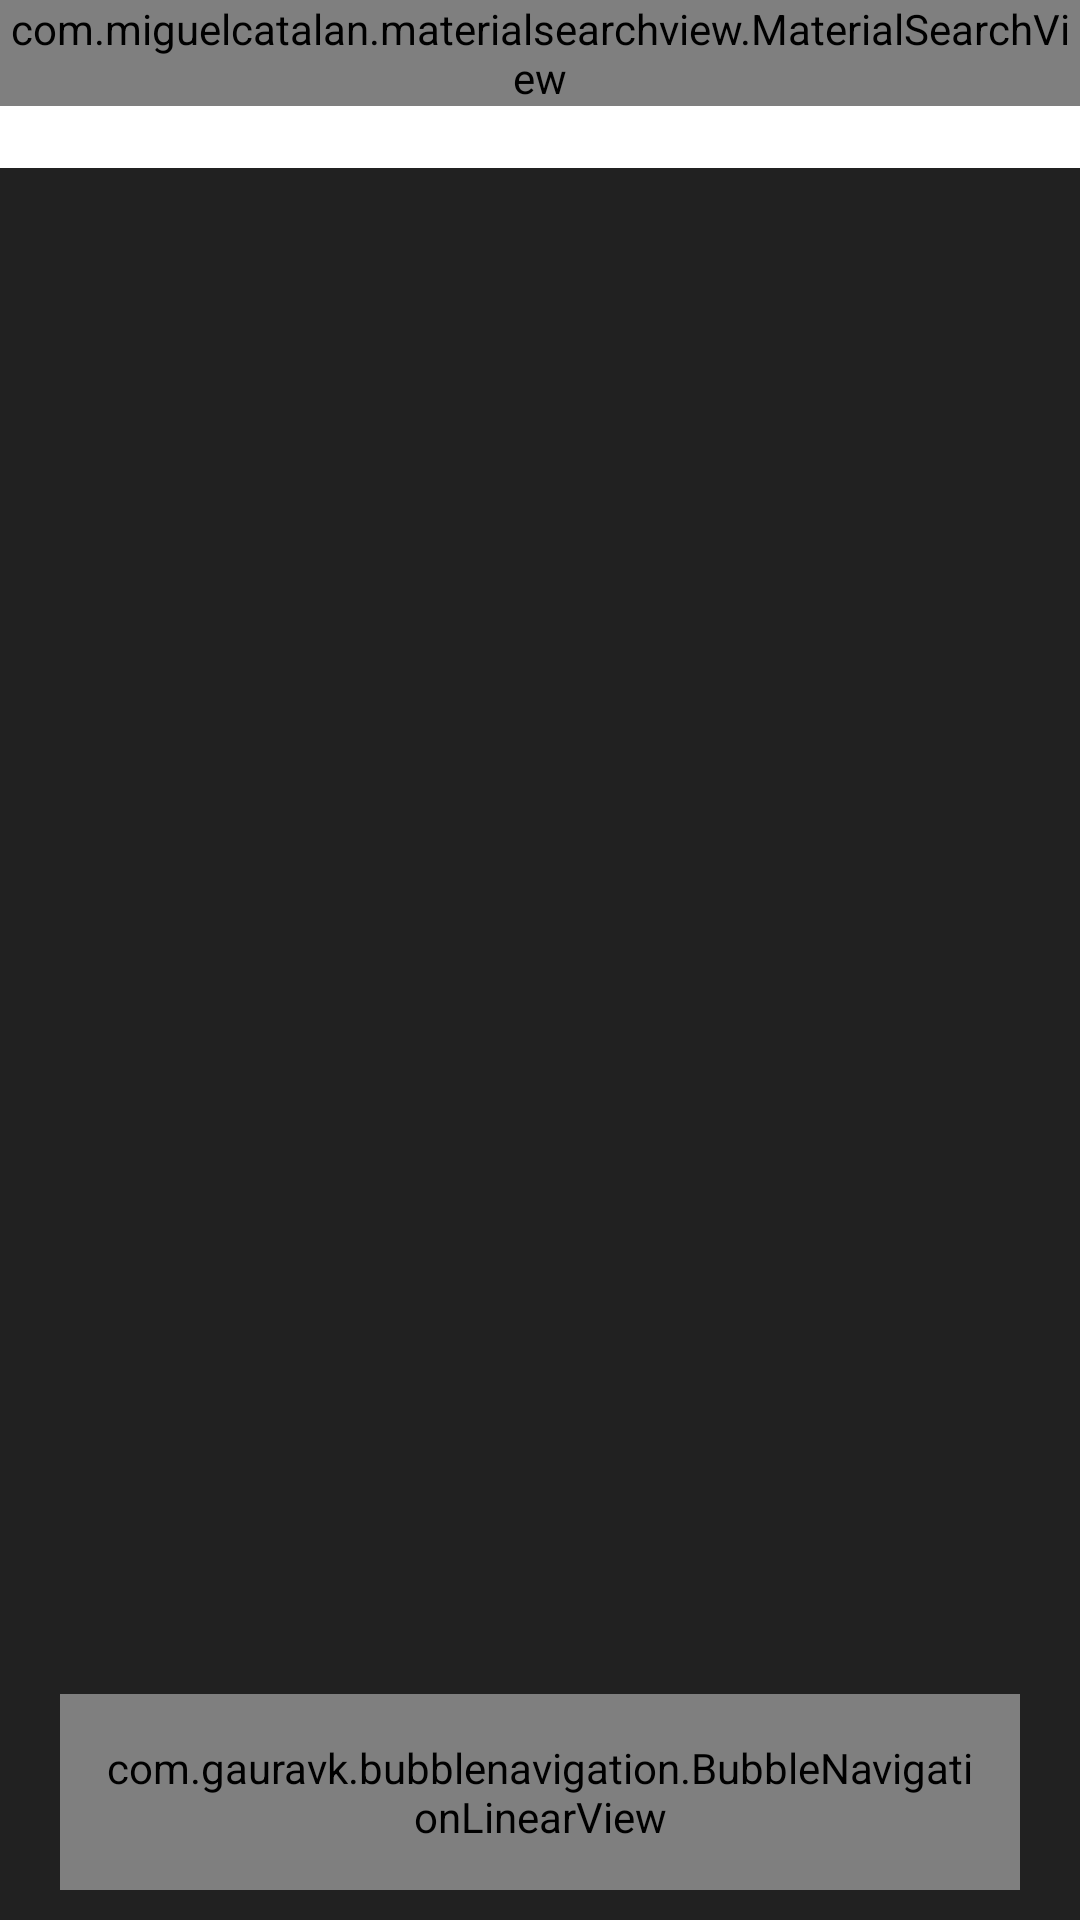

Android layout source for this screen:
<!-- AndroidManifest.xml: application theme Theme.Tmdb -->
<!-- res/layout/activity_home.xml -->
<?xml version="1.0" encoding="utf-8"?>
<androidx.constraintlayout.widget.ConstraintLayout xmlns:android="http://schemas.android.com/apk/res/android"
    xmlns:app="http://schemas.android.com/apk/res-auto"
    xmlns:tools="http://schemas.android.com/tools"
    android:layout_width="match_parent"
    android:layout_height="match_parent"
    android:background="@color/primaryColor"
    tools:context=".home.HomeActivity">

    <FrameLayout
        android:id="@+id/frameContainer"
        android:layout_width="match_parent"
        android:layout_height="0dp"
        app:layout_constraintBottom_toTopOf="@id/bottomNavigationContainer"
        app:layout_constraintEnd_toEndOf="parent"
        app:layout_constraintStart_toStartOf="parent"
        app:layout_constraintTop_toTopOf="parent" />

    <com.gauravk.bubblenavigation.BubbleNavigationLinearView
        android:id="@+id/bottomNavigationContainer"
        android:layout_width="match_parent"
        android:layout_height="wrap_content"
        android:layout_marginStart="20dp"
        android:layout_marginLeft="20dp"
        android:layout_marginEnd="20dp"
        android:layout_marginRight="20dp"
        android:layout_marginBottom="10dp"
        android:background="@drawable/rounded_menu"
        android:padding="15dp"
        app:layout_constraintBottom_toBottomOf="parent"
        app:layout_constraintEnd_toEndOf="parent"
        app:layout_constraintStart_toStartOf="parent">

        <com.gauravk.bubblenavigation.BubbleToggleView
            android:id="@+id/btHome"
            android:layout_width="match_parent"
            android:layout_height="wrap_content"
            android:layout_weight="1"
            app:bt_colorActive="@color/primaryColor"
            app:bt_colorInactive="@color/primaryColor"
            app:bt_icon="@drawable/ic_home"
            app:bt_shape="@drawable/bubble_navigation_bg"
            app:bt_title="Home" />

        <com.gauravk.bubblenavigation.BubbleToggleView
            android:id="@+id/btSearch"
            android:layout_width="match_parent"
            android:layout_height="wrap_content"
            android:layout_weight="1"
            app:bt_colorActive="@color/primaryColor"
            app:bt_colorInactive="@color/primaryColor"
            app:bt_icon="@drawable/ic_search"
            app:bt_shape="@drawable/bubble_navigation_bg"
            app:bt_title="Search" />

    </com.gauravk.bubblenavigation.BubbleNavigationLinearView>

    <com.google.android.material.appbar.AppBarLayout
        android:id="@+id/appBarLayout"
        android:layout_width="match_parent"
        android:layout_height="wrap_content"
        android:theme="@style/AppTheme.AppBarOverlay"
        app:layout_constraintEnd_toEndOf="parent"
        app:layout_constraintStart_toStartOf="parent"
        app:layout_constraintTop_toTopOf="parent"
        app:elevation="0dp">

        <FrameLayout
            android:id="@+id/toolbar_container"
            android:layout_width="match_parent"
            android:layout_height="wrap_content"
            app:layout_constraintStart_toStartOf="parent"
            app:layout_constraintTop_toTopOf="parent">

            <androidx.appcompat.widget.Toolbar
                android:id="@+id/toolbar"
                android:layout_width="match_parent"
                android:layout_height="?attr/actionBarSize"
                android:background="@color/white"
                app:elevation="0dp"
                app:popupTheme="@style/AppTheme.PopupOverlay" />

            <com.miguelcatalan.materialsearchview.MaterialSearchView
                android:id="@+id/search_view"
                android:layout_width="match_parent"
                android:layout_height="wrap_content"
                android:hint="@string/search"
                android:textColorHint="@android:color/darker_gray" />
        </FrameLayout>

    </com.google.android.material.appbar.AppBarLayout>

</androidx.constraintlayout.widget.ConstraintLayout>
<!-- resources referenced by this layout -->
<resources>
  <color name="primaryColor">#212121</color>
  <color name="white">#FFFFFFFF</color>
  <!-- drawable bubble_navigation_bg (drawable) -->
  <?xml version="1.0" encoding="utf-8"?>
  <shape xmlns:android="http://schemas.android.com/apk/res/android">
  
      <stroke
          android:width="3dp"
          android:color="@color/bottom_bar_color" />
      <solid android:color="@color/white"/>
      <corners android:radius="20dp"/>
  
  </shape>
  <string name="search">Cari Kota</string>
  <style name="AppTheme.AppBarOverlay" parent="ThemeOverlay.AppCompat.Light" />
  <style name="AppTheme.PopupOverlay" parent="ThemeOverlay.AppCompat.Dark.ActionBar" />
  <style name="Theme.Tmdb" parent="Theme.MaterialComponents.DayNight.NoActionBar">
          
          <item name="colorPrimary">@color/primaryColor</item>
          <item name="colorPrimaryVariant">@color/secondaryColor</item>
          <item name="colorOnPrimary">@color/white</item>
          
          <item name="colorSecondary">@color/colorAccent</item>
          <item name="colorSecondaryVariant">@color/colorAccent</item>
          <item name="colorOnSecondary">@color/black</item>
          
          <item name="android:statusBarColor" tools:targetApi="l">?attr/colorPrimaryVariant</item>
          
          <item name="fontFamily">@font/montserrat_bold</item>
      </style>
  <color name="bottom_bar_color">#1d1d1d</color>
  <color name="secondaryColor">#E6303030</color>
  <color name="colorAccent">#f5c518</color>
  <color name="black">#FF000000</color>
</resources>
